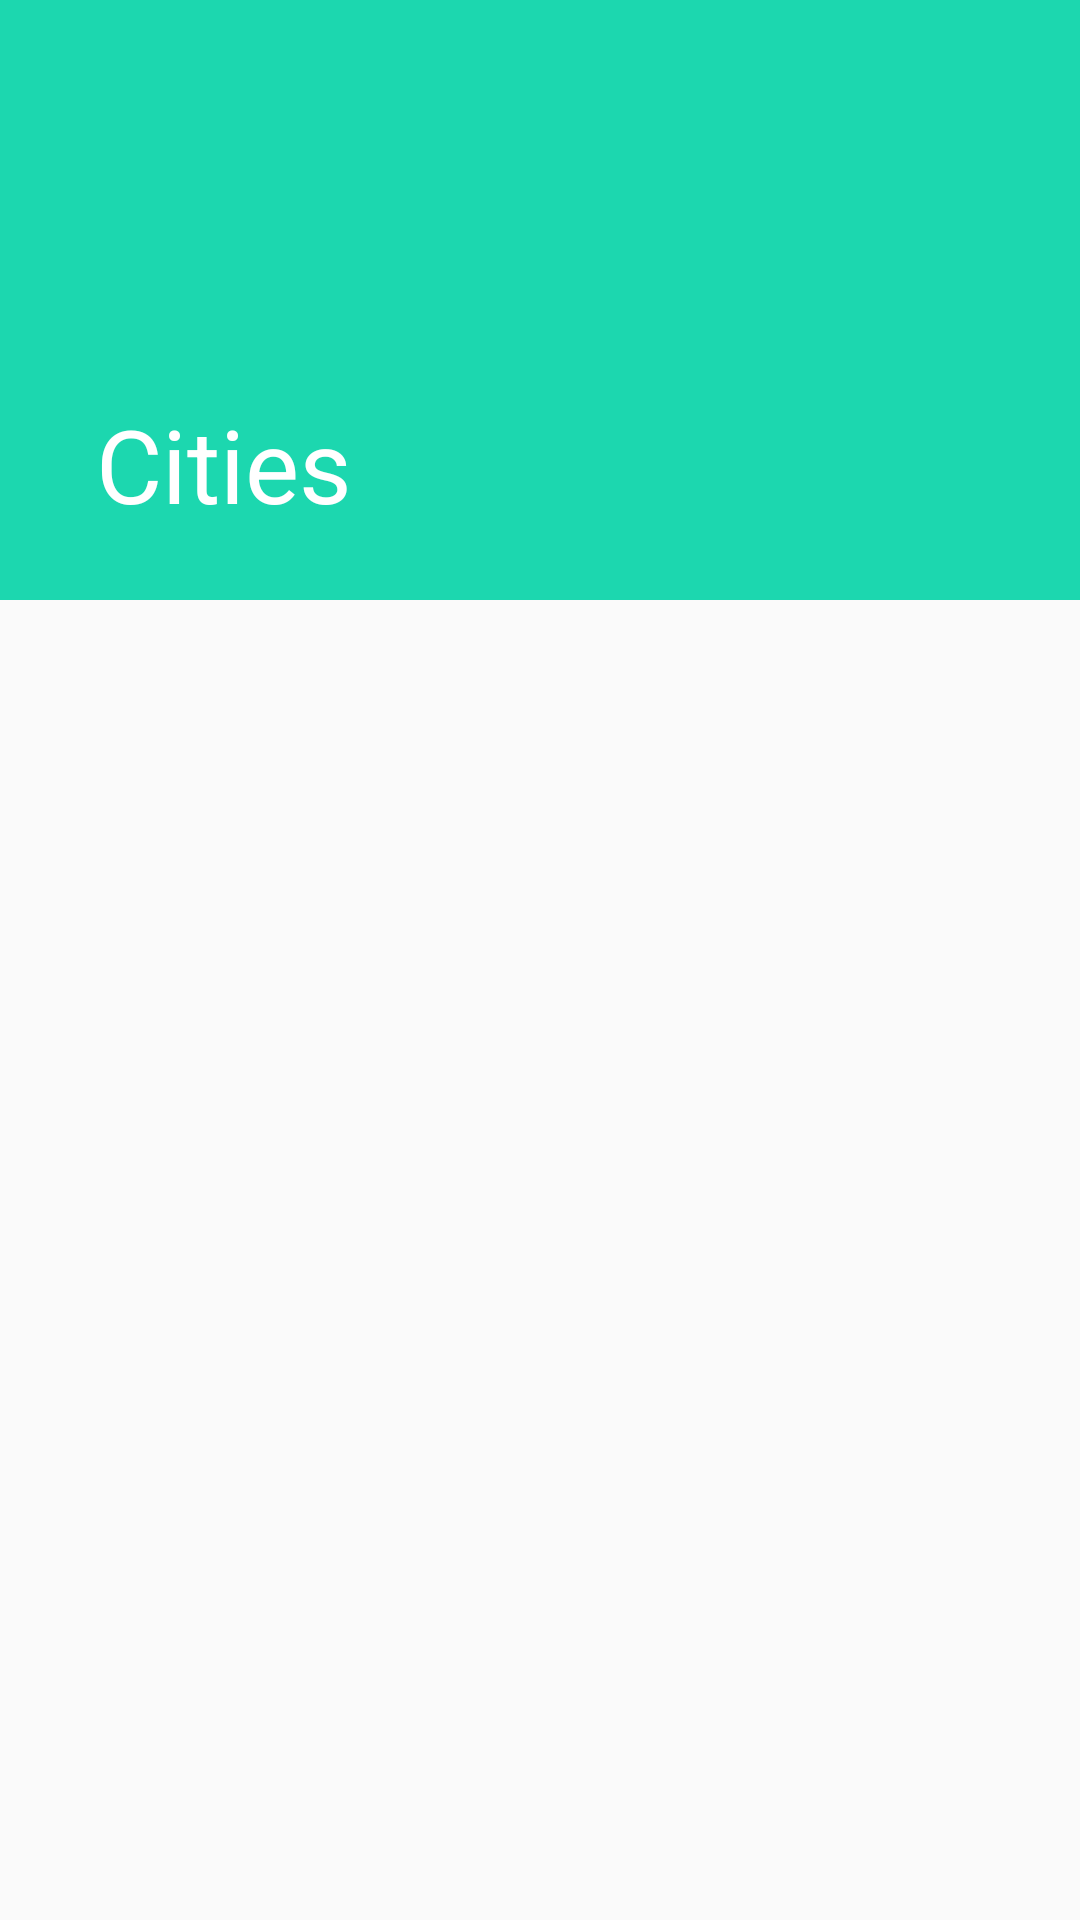

Write the Android layout XML for this screen, with the resource values it uses.
<!-- AndroidManifest.xml: application theme NoActionBar -->
<!-- res/layout/activity_details.xml -->
<?xml version="1.0" encoding="utf-8"?>
<android.support.design.widget.CoordinatorLayout
    xmlns:android="http://schemas.android.com/apk/res/android"
    xmlns:app="http://schemas.android.com/apk/res-auto"
    android:id="@+id/coordinatorLayout"
    android:layout_width="match_parent"
    android:layout_height="match_parent">

    <android.support.design.widget.AppBarLayout
        android:id="@+id/appBarLayout"
        android:layout_width="match_parent"
        android:layout_height="200dp"
        android:theme="@style/ThemeOverlay.AppCompat.Dark.ActionBar">

        <android.support.design.widget.CollapsingToolbarLayout
            android:id="@+id/collapsingToolbarLayout"
            android:layout_width="match_parent"
            android:layout_height="match_parent"
            app:contentScrim="?attr/colorPrimary"
            app:layout_scrollFlags="scroll|exitUntilCollapsed">

            <ImageView
                android:id="@+id/ivParallax"
                android:layout_width="match_parent"
                android:layout_height="match_parent"
                android:scaleType="centerCrop"
                android:src="@drawable/header"
                app:layout_collapseMode="parallax"
                app:layout_collapseParallaxMultiplier="0.7" />

            <android.support.v7.widget.Toolbar
                android:id="@+id/toolbar"
                android:layout_width="match_parent"
                android:layout_height="?attr/actionBarSize"
                app:title="Cities"
                app:layout_collapseMode="pin"
                app:popupTheme="@style/ThemeOverlay.AppCompat.Light"
                app:theme="@style/ThemeOverlay.AppCompat.Dark.ActionBar" />
        </android.support.design.widget.CollapsingToolbarLayout>
    </android.support.design.widget.AppBarLayout>

    <android.support.v4.widget.NestedScrollView
        android:id="@+id/nestedScrollView"
        android:layout_width="match_parent"
        android:layout_height="match_parent"
        android:fillViewport="true"
        app:layout_behavior="@string/appbar_scrolling_view_behavior">

        <TextView
            android:padding="@dimen/margin_10"
            android:id="@+id/tvDetails"
            android:layout_width="match_parent"
            android:layout_height="match_parent" />
    </android.support.v4.widget.NestedScrollView>

</android.support.design.widget.CoordinatorLayout>
<!-- resources referenced by this layout -->
<resources>
  <style name="NoActionBar" parent="Theme.AppCompat.DayNight.NoActionBar">
          <item name="colorPrimary">@color/colorPrimary</item>
          <item name="colorPrimaryDark">@color/othersOneToolbar</item>
          <item name="colorAccent">@color/colorAccent</item>
      </style>
  <color name="colorPrimary">#1cd7af</color>
  <color name="othersOneToolbar">#153e4e</color>
  <color name="colorAccent">#a9d6c3</color>
</resources>
